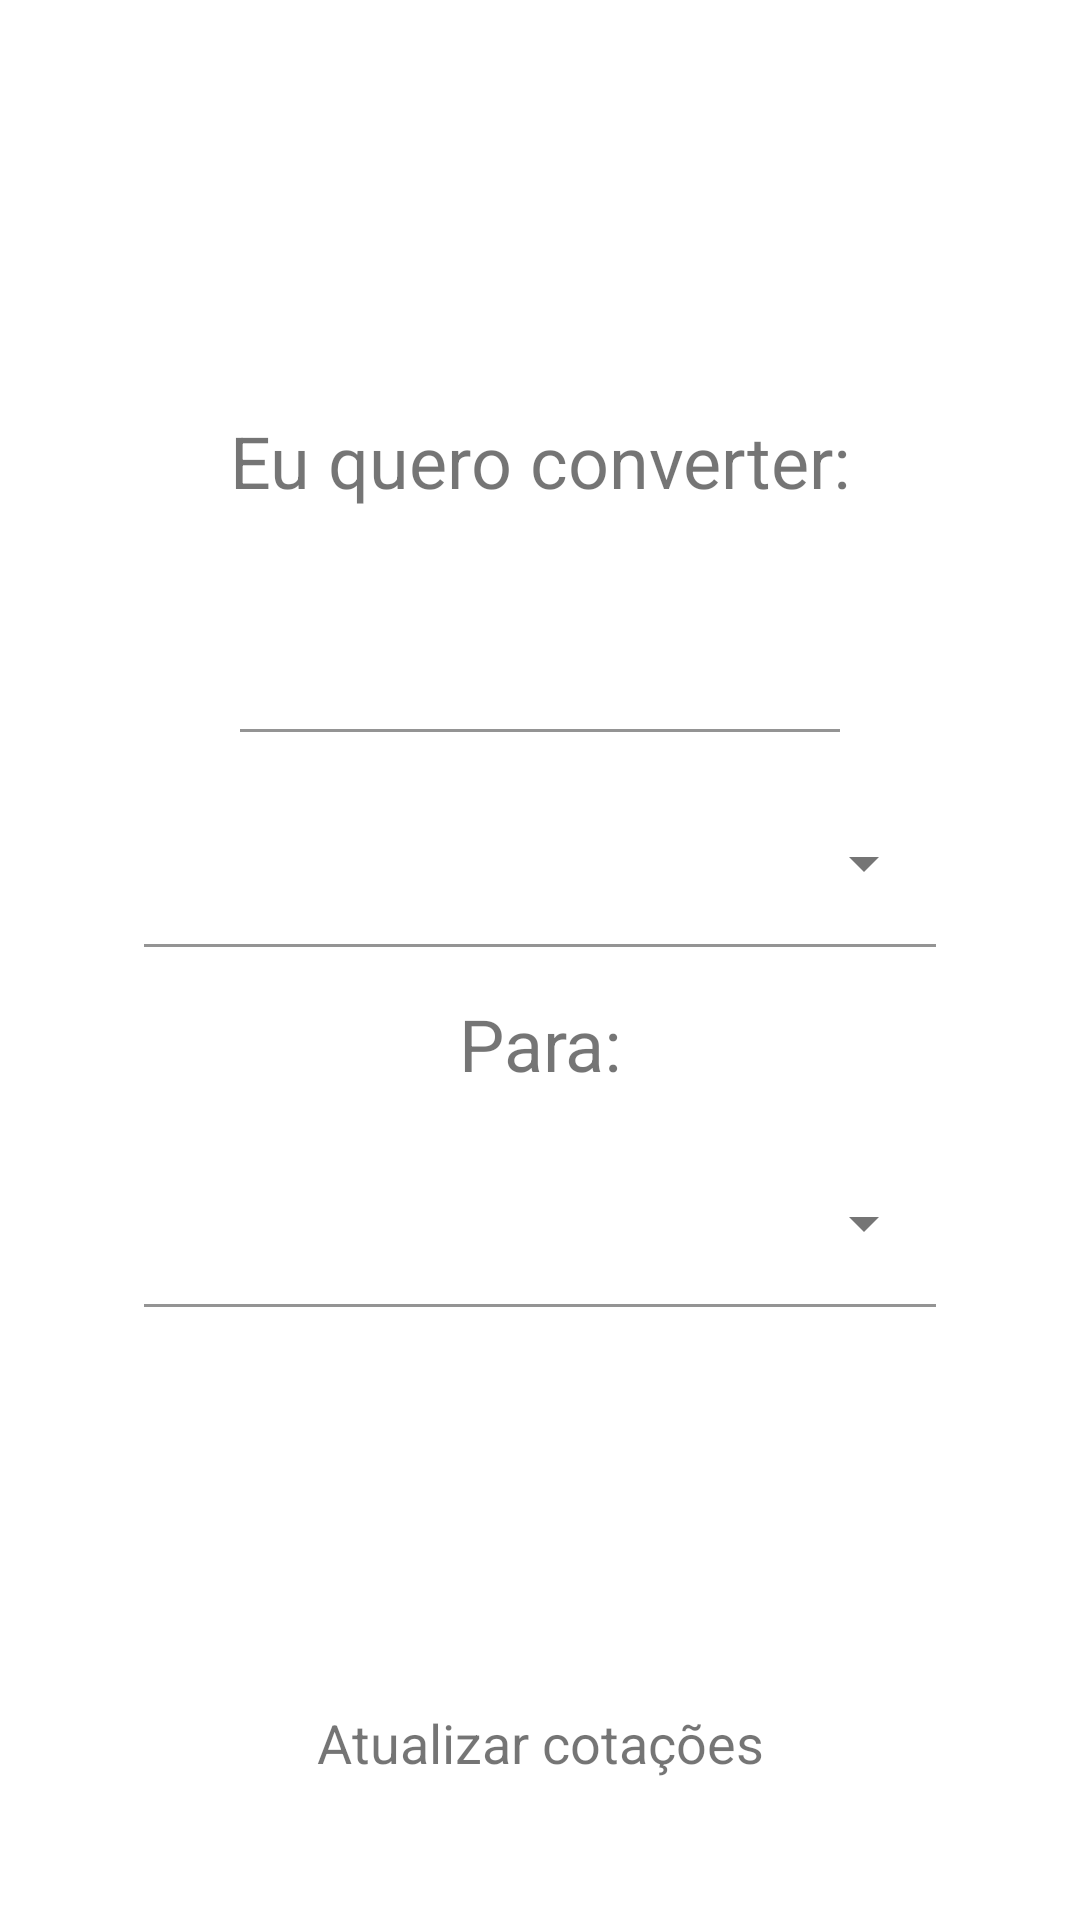

Reconstruct the res/layout file that produces this screen, plus the resources it refers to.
<!-- AndroidManifest.xml: application theme Theme.BTGMobileChallange -->
<!-- res/layout/activity_currency_converter.xml -->
<?xml version="1.0" encoding="utf-8"?>
<androidx.constraintlayout.widget.ConstraintLayout
    xmlns:android="http://schemas.android.com/apk/res/android"
    xmlns:app="http://schemas.android.com/apk/res-auto"
    xmlns:tools="http://schemas.android.com/tools"
    android:layout_width="match_parent"
    android:layout_height="match_parent"
    tools:context=".scenes.currencyconverter.CurrencyConverterActivity"
    >

    <androidx.constraintlayout.widget.ConstraintLayout
        android:layout_width="match_parent"
        android:layout_height="wrap_content"
        app:layout_constraintBottom_toBottomOf="parent"
        app:layout_constraintTop_toTopOf="parent"
        >
        <TextView
            android:id="@+id/labelTitleTextView"
            android:layout_width="wrap_content"
            android:layout_height="wrap_content"
            android:text="@string/label_i_want_to_convert"
            android:theme="@style/LabelTextView"
            app:layout_constraintLeft_toLeftOf="parent"
            app:layout_constraintRight_toRightOf="parent"
            app:layout_constraintTop_toTopOf="parent"
            />

        <com.google.android.material.textfield.TextInputLayout
            android:id="@+id/fromCurrencyValueTextInputLayout"
            android:layout_width="200dp"
            android:layout_height="wrap_content"
            android:layout_marginTop="8dp"
            app:boxBackgroundColor="@android:color/transparent"
            app:layout_constraintEnd_toEndOf="parent"
            app:layout_constraintStart_toStartOf="parent"
            app:layout_constraintTop_toBottomOf="@+id/labelTitleTextView"
            >

            <com.google.android.material.textfield.TextInputEditText
                android:id="@+id/fromCurrencyValueEditText"
                android:layout_width="match_parent"
                android:layout_height="wrap_content"
                android:inputType="numberDecimal"
                android:textSize="24sp"
                />

        </com.google.android.material.textfield.TextInputLayout>

        <com.google.android.material.textfield.TextInputLayout
            android:id="@+id/fromCurrencyInputLayout"
            style="@style/Widget.MaterialComponents.TextInputLayout.FilledBox.ExposedDropdownMenu"
            android:layout_height="wrap_content"
            android:layout_width="match_parent"
            android:layout_marginStart="48dp"
            android:layout_marginLeft="48dp"
            android:layout_marginTop="16dp"
            android:layout_marginEnd="48dp"
            android:layout_marginRight="48dp"
            app:boxBackgroundColor="@android:color/transparent"
            app:layout_constraintEnd_toEndOf="parent"
            app:layout_constraintStart_toStartOf="parent"
            app:layout_constraintTop_toBottomOf="@+id/fromCurrencyValueTextInputLayout">

            <AutoCompleteTextView
                android:id="@+id/fromCurrencyEditText"
                android:layout_width="match_parent"
                android:layout_height="match_parent"
                android:inputType="none" />
        </com.google.android.material.textfield.TextInputLayout>

        <TextView
            android:id="@+id/labelToTextView"
            android:layout_width="wrap_content"
            android:layout_height="wrap_content"
            android:layout_marginTop="16dp"
            android:text="@string/label_to"
            android:theme="@style/LabelTextView"
            app:layout_constraintLeft_toLeftOf="parent"
            app:layout_constraintRight_toRightOf="parent"
            app:layout_constraintTop_toBottomOf="@+id/fromCurrencyInputLayout" />

        <com.google.android.material.textfield.TextInputLayout
            android:id="@+id/toCurrencyInputLayout"
            style="@style/Widget.MaterialComponents.TextInputLayout.FilledBox.ExposedDropdownMenu"
            android:layout_width="match_parent"
            android:layout_height="wrap_content"
            android:layout_marginStart="48dp"
            android:layout_marginLeft="48dp"
            android:layout_marginTop="16dp"
            android:layout_marginEnd="48dp"
            android:layout_marginRight="48dp"
            app:boxBackgroundColor="@android:color/transparent"
            app:layout_constraintEnd_toEndOf="parent"
            app:layout_constraintStart_toStartOf="parent"
            app:layout_constraintTop_toBottomOf="@+id/labelToTextView">

            <AutoCompleteTextView
                android:id="@+id/toCurrencyEditText"
                android:layout_width="match_parent"
                android:layout_height="match_parent"
                android:inputType="none" />
        </com.google.android.material.textfield.TextInputLayout>

        <TextView
            android:id="@+id/convertedValueTextView"
            android:layout_width="wrap_content"
            android:layout_height="wrap_content"
            android:layout_marginTop="24dp"
            android:textSize="32sp"
            app:layout_constraintLeft_toLeftOf="parent"
            app:layout_constraintRight_toRightOf="parent"
            app:layout_constraintTop_toBottomOf="@+id/toCurrencyInputLayout"
            tools:text="R$ 2000,00" />
    </androidx.constraintlayout.widget.ConstraintLayout>

    <ImageView
        android:id="@+id/refreshIconImageView"
        android:layout_width="64dp"
        android:layout_height="64dp"
        android:src="@drawable/ic_baseline_autorenew_24"
        app:layout_constraintBottom_toTopOf="@+id/labelRefresh"
        app:layout_constraintEnd_toEndOf="parent"
        app:layout_constraintStart_toStartOf="parent" />

    <TextView
        android:id="@+id/labelRefresh"
        android:layout_width="wrap_content"
        android:layout_height="wrap_content"
        android:layout_marginBottom="4dp"
        android:text="@string/update_exchange_rates"
        android:textSize="18sp"
        app:layout_constraintBottom_toTopOf="@+id/labelLastRefresh"
        app:layout_constraintEnd_toEndOf="parent"
        app:layout_constraintStart_toStartOf="parent" />

    <TextView
        android:id="@+id/labelLastRefresh"
        android:layout_width="wrap_content"
        android:layout_height="wrap_content"
        android:layout_marginBottom="24dp"
        android:textSize="14sp"
        app:layout_constraintBottom_toBottomOf="parent"
        app:layout_constraintEnd_toEndOf="parent"
        app:layout_constraintStart_toStartOf="parent" />

    <ProgressBar
        android:id="@+id/loadingProgress"
        android:layout_width="wrap_content"
        android:layout_height="wrap_content"
        android:gravity="center"
        android:visibility="gone"
        app:layout_constraintBottom_toBottomOf="parent"
        app:layout_constraintEnd_toEndOf="parent"
        app:layout_constraintStart_toStartOf="parent"
        app:layout_constraintTop_toTopOf="parent"
        tools:visibility="gone" />

</androidx.constraintlayout.widget.ConstraintLayout>
<!-- resources referenced by this layout -->
<resources>
  <string name="label_i_want_to_convert">Eu quero converter:</string>
  <string name="label_to">Para:</string>
  <string name="update_exchange_rates">Atualizar cotações</string>
  <style name="LabelTextView" parent="Widget.AppCompat.TextView">
          <item name="android:textSize">24sp</item>
      </style>
  <style name="Theme.BTGMobileChallange" parent="Theme.MaterialComponents.DayNight.NoActionBar">
          
          <item name="colorPrimary">@color/btg_blue</item>
          <item name="colorPrimaryVariant">@color/btg_logo_color</item>
          <item name="colorOnPrimary">@color/white</item>
          
          <item name="colorSecondary">@color/btg_blue_secondary</item>
          <item name="colorSecondaryVariant">@color/btg_blue_secondary_dark</item>
          <item name="colorOnSecondary">@color/black</item>
          
          <item name="android:statusBarColor" tools:targetApi="l">?attr/colorPrimaryVariant</item>
          
      </style>
  <color name="btg_blue">#195ab4</color>
  <color name="btg_logo_color">#1c233b</color>
  <color name="white">#FFFFFFFF</color>
  <color name="btg_blue_secondary">#016ac6</color>
  <color name="btg_blue_secondary_dark">#0c283e</color>
  <color name="black">#FF000000</color>
</resources>
